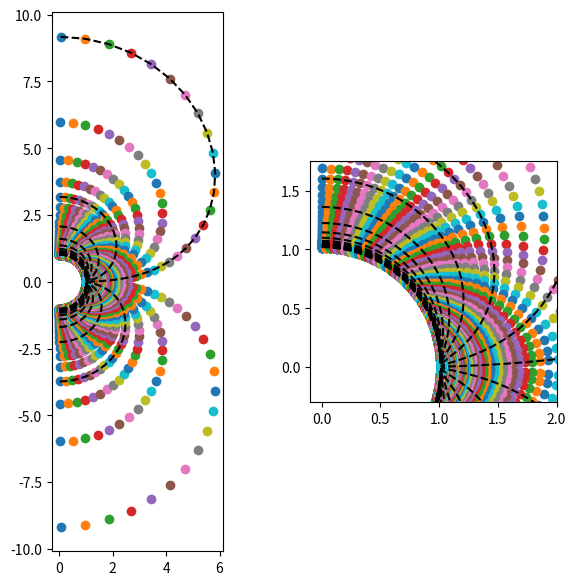

Python code for this plot:
import matplotlib.pyplot as plt
import numpy as np

####        Set inputs          ####

# Set to None or '' to not save, just show (pan/zoom capabilities).
fig_save_path = None


nf = 100  # number of field lines
nz = 200  # number of grid cells on each field line
alt_min = 90  # in km, min altitude

# in degrees, start/end latitudes of field lines. between (90,0)
max_blat = 89.9
min_blat = 2.25

gams = 0.1
# point distribution along field lines.
# higher puts more pts at high altitudes.

baselat_spacing_factor = 6  # exponential factor for spacing baselats (uses cos() too)

# consts:
Re = 6371  # in km


# leave empty for "auto" (aaron b choose), or put in custom limits here.
# [left, right, bottom, top]
limits_left_plot = None  # default is whole image
limits_right_plot = None  # default is [-0.1, 2.0, -0.3, 1.75]


# ------------------------------------------------------------------------
# Main code is here:
# ------------------------------------------------------------------------

####        Useful Functions:          ####


def calc_baselats(blat_min, blat_max, n_f, factor):
    """Lay down base latitudes

    Args:
        blat_min (float): min latitude to start (positive), in degrees.
        blat_max (float): max latitude in degrees, positiv & less than 90.0
        nf (int): Number of field lines. Must be even!
        factor (float): Factor to use to space latitudes.

    Returns:
        numpy array: starting latitudes

    Notes: follows very similar approach to doi:10.1029/2000JA000035
    - Not exactly exponential, but exponential and a cosine!
    - Spaced according to B-field strength.

    """
    # Space out base latitudes:

    baselats = np.linspace(
        np.cos(np.deg2rad(blat_min ** (1 / factor))),
        np.cos(np.deg2rad(blat_max ** (1 / factor))),
        num=n_f,
    )

    # baselats are in southern hemisphere
    baselats = -1 * np.flip(np.rad2deg(np.arccos(baselats)) ** factor)

    return baselats


def calc_q(alt, theta, re=None, is_alt=False, isnt_re=False):
    """Calculate q (distance along field line) for a point

    Args:
        alt (float, array-like): altitude (kn or Re)
        theta (float or array-like): magnetic latitude (in degrees).
            0 at mag equator (measured from North Pole).
        re (float): radius of earth in km. only used if alt is altitude and/or in km
        is_alt (bool): altitude is altitude? False means it's radius. Default is False
        isnt_re (bool): altitude is in km? False means altitude has units [Re]. Default is False

    Returns:
        (array or float): q-value for the given (alt, theta) point.

    Notes:
    - make sure theta has units degrees and is measured from north pole
    - See <doi:10.1029/2000JA000035> for more information.
    - is_alt & isnt_re are from debugging & aren't used anymore.

    """

    if is_alt:  # convert altitude to radius
        alt = alt + re
    if isnt_re:  # convert km to re
        alt = alt / re

    return np.cos(np.deg2rad(90 - theta)) / (alt**2)


def calc_p(alt, theta, re=None, is_alt=False, isnt_re=False):
    """Calculate p-value (l-shell) for a given altitude & latitude

    Args:
        alt (float): altitude (in km or Re), (above surface or from origin)
        theta (float): latitude, in degrees
        re (float): earth radius in km. optional.
        is_alt (bool): is alt altitude? if it's radius, set to False (default).
        isnt_re (bool): altitude is in km? False (default) means altitude has units [Re].

    Returns:
        (array or float): p-value. Same as l-Shell, in Re.

    Notes:
    - make sure theta has units degrees and is measured from north pole
    - See <doi:10.1029/2000JA000035> for more information.
    - is_alt & isnt_re are from debugging & aren't used anymore.

    """
    if is_alt:
        alt = alt + re
    if isnt_re:
        alt = alt / re
    return alt / (np.sin(np.deg2rad(90 - theta)) ** 2)


def qp_solve(q, p):
    """Solve for radius given (q,p) dipole coordinates
    Methodology from <https://arxiv.org/pdf/physics/0606044?

    Args:
        q (float): Distance from mag equator of dipole. Negative in south hemisphere.
        p (float): L-shell, basically. Units of Re

    Returns:
        float: R, distance from origin (of coord system) for point (q, p)
    """

    term0 = 256.0 / 27.0 * q**2 * p**4
    term1 = (1.0 + np.sqrt(1.0 + term0)) ** (2.0 / 3.0)
    term2 = term0 ** (1.0 / 3.0)
    term3 = 0.5 * ((term1**2 + term1 * term2 + term2**2) / term1) ** (3.0 / 2.0)
    new_r = p * (4.0 * term3) / (1.0 + term3) / (1.0 + np.sqrt(2.0 * term3 - 1.0))

    return new_r


####        The main stuff:          ####


def calc_exp_grid(nf0, nz0, altminre, baselats, pvals, gamma):
    """Exponential Grid laydown, keeps grid parallel & perpendicular to B

    Args:
        nf0 (int): number of field lines
        nz0 (int): number of points along each field line. MUST BE EVEN!
        altminre (float): min altitude (in Re from center of earth) to trace from
        baselats (list/array): latitudes to start at (from calc_baselats)
        pvals (flaot): p-values (dipole coords, so it's L-shells) for all field lines
        gamma (float): factor used to space points along field line.
            Lower values increase point density @ low altitudes

    Returns:
        [np.array, np.array]: (nf, nz) dimensionsl arrays of:
            - Latitudes (in deg)
            - Radii (in re) of grid

    ** This can be vectorized & shortened A LOT.
    Left in this state for readability and in case things need to be changed.

    """

    lats_2d = []
    rs_2d = []

    nzh = int(nz0 / 2)

    for f_iter in range(nf0):
        # q in sh & nh
        q_S = calc_q(altminre, baselats[f_iter], is_alt=False, isnt_re=False)
        q_N = calc_q(altminre, -baselats[f_iter], is_alt=False, isnt_re=False)

        # linear spacing - made it really readable, could be done "cleaner"
        delqp = (q_N - q_S) / nz0
        qp0 = []
        for i in range(nz0):
            qp0.append(q_S + i * delqp)

        # exp grid laydown, (same for all calls here, speed not an issue though)
        delqp = altminre * delqp
        f00s = []
        for i in range(nz0):
            f00s.append(gamma + (1 - gamma) * np.exp(-(((i - nzh) / (nz0 / 10)) ** 2)))

        # spacing according to sinh function
        ft = []
        for i in range(nz0):
            fb0 = (1 - f00s[i]) / np.exp(-q_S / delqp - 1)
            fa = f00s[i] - fb0
            ft.append(fa + fb0 * np.exp(-(qp0[i] - q_S) / delqp))

        # q values, from south -> equator
        qpnew = []
        for i in range(nzh):
            delq = qp0[i] - q_S
            qpnew.append(q_S + ft[i] * delq)

        # qpnew is from south-equator. extend it to north pole,
        # so *-1 & reverse order so it is ascending
        qpnew.extend(np.flip(np.array(qpnew)) * -1)

        ilats = []
        irs = []

        for i in range(nz0):
            # use qpsolve to get r from (q,p)
            irs.append(qp_solve(qpnew[i], pvals[f_iter]))
            # Use dipole equations to get lat from q and r
            # q = cos(theta)/r**2
            ilats.append(np.rad2deg(np.arcsin(qpnew[i] * irs[-1] ** 2)))

        # Put into 2-D; lists easier & then return numpy
        lats_2d.append(ilats)
        rs_2d.append(irs)

    return np.array(lats_2d), np.array(rs_2d)


####        Actual computation:          ####


AltMinRe = (alt_min + Re) / Re  # alt min in Re

# baselats
baselats = calc_baselats(min_blat, max_blat, nf, baselat_spacing_factor)

# l-shells
pvals = calc_p(AltMinRe, baselats)

# take those, make lats & radii
lats, rs = calc_exp_grid(nf, nz, AltMinRe, baselats, pvals, gams)


print("making plot")

# change variables in case anyone wants to make different plots
xs = lats[:, :]
ys = rs[:, :]


fig, ax = plt.subplots(1, 2, figsize=(7, 7))

# scatter points, same color is same field line
for x, y in zip(xs, ys):
    ax[0].scatter(y * np.cos(np.deg2rad(x)), y * np.sin(np.deg2rad(x)))
    ax[1].scatter(y * np.cos(np.deg2rad(x)), y * np.sin(np.deg2rad(x)))

# change variables again, overwrite previous xs, ys
# Take every 4th field line so it's more clear to see things
xs = lats[:, :-8:4]
ys = rs[:, :-8:4]
# black dashed lines, same nz value at different nf's
for x, y in zip(xs.T, ys.T):
    ax[0].plot(
        y * np.cos(np.deg2rad(x)), y * np.sin(np.deg2rad(x)), linestyle="--", color="k"
    )
    ax[1].plot(
        y * np.cos(np.deg2rad(x)), y * np.sin(np.deg2rad(x)), linestyle="--", color="k"
    )

# make square-ish
ax[0].set_aspect(1)
ax[1].set_aspect(1)

# custom limits?
if limits_left_plot:
    ax[1].set_xlim(limits_left_plot[0], limits_left_plot[1])
    ax[1].set_ylim(limits_left_plot[2], limits_left_plot[3])


if limits_right_plot:
    ax[1].set_xlim(limits_right_plot[0], limits_right_plot[1])
    ax[1].set_ylim(limits_right_plot[2], limits_right_plot[3])
else:
    ax[1].set_xlim(-0.1, 2)
    ax[1].set_ylim(-0.3, 1.75)

# save or show:
if fig_save_path:
    plt.savefig(fig_save_path)
else:
    plt.show()
plt.close("all")
